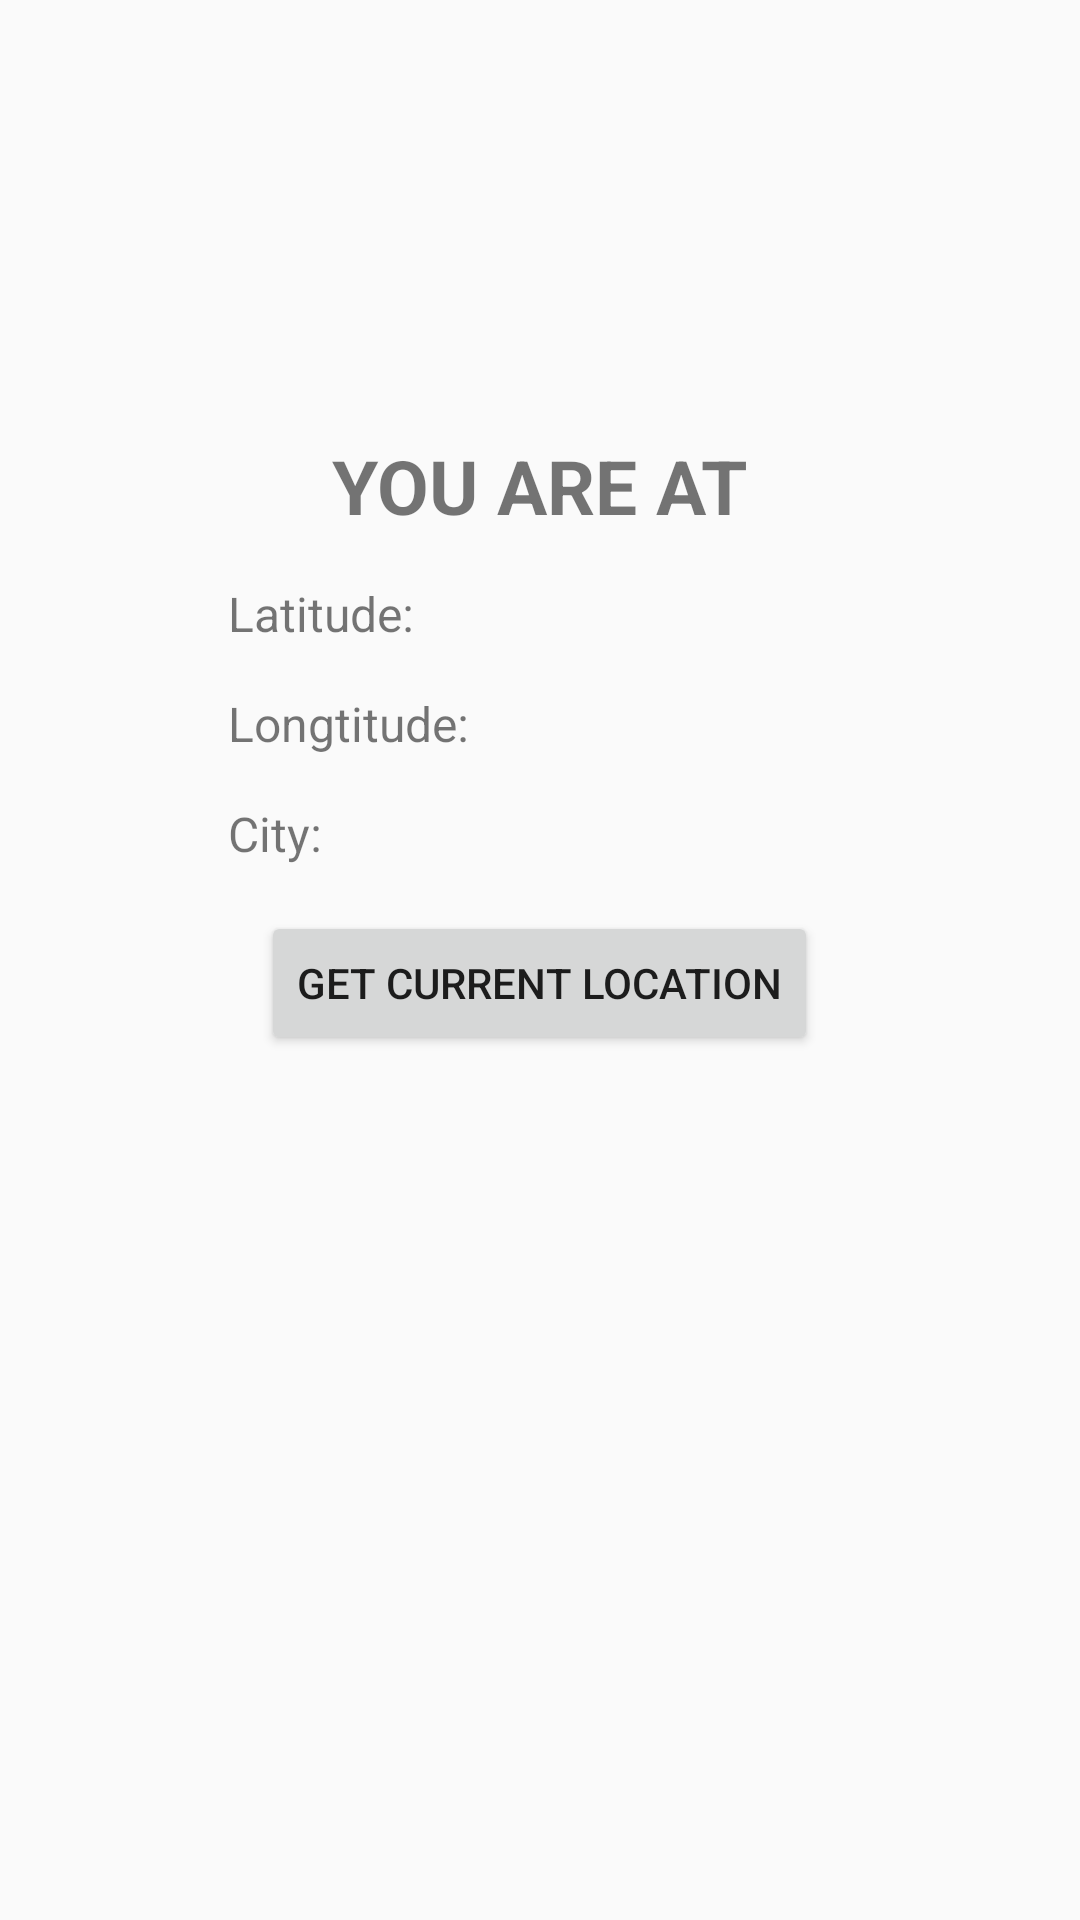

The Android layout XML behind this screen, and the referenced resources:
<!-- AndroidManifest.xml: application theme AppTheme -->
<!-- res/layout/location_activity.xml -->
<?xml version="1.0" encoding="utf-8"?>
<ScrollView
    xmlns:android="http://schemas.android.com/apk/res/android"
    android:layout_width="match_parent"
    android:layout_height="match_parent">

    <LinearLayout
        xmlns:tools="http://schemas.android.com/tools"
        android:orientation="vertical"
        android:gravity="center_horizontal"
        android:layout_width="match_parent"
        android:layout_height="match_parent">

        <ImageView
            android:layout_width="60dp"
            android:layout_height="60dp"
            android:layout_marginTop="60dp"
            android:src="@drawable/ic_location_on" />

        <TextView
            android:layout_width="wrap_content"
            android:layout_height="wrap_content"
            android:layout_marginTop="25dp"
            android:layout_marginBottom="15dp"
            android:text="@string/lbl_you_are_at"
            android:textSize="25sp"
            android:textStyle="bold" />

        <LinearLayout
            android:layout_width="match_parent"
            android:layout_height="wrap_content"
            android:orientation="horizontal"
            android:gravity="center_horizontal"
            android:paddingBottom="15dp">

            <TextView
                android:layout_width="100dp"
                android:layout_height="wrap_content"
                android:paddingStart="4dp"
                android:text="Latitude:"
                android:textSize="16sp"/>

            <TextView
                android:id="@+id/current_lat"
                android:layout_width="100dp"
                android:layout_height="wrap_content"
                android:layout_marginStart="16dp"
                tools:text="59.9431705"
                android:textSize="16sp"/>

        </LinearLayout>

        <LinearLayout
            android:layout_width="match_parent"
            android:layout_height="wrap_content"
            android:orientation="horizontal"
            android:gravity="center_horizontal"
            android:paddingBottom="15dp">

            <TextView
                android:layout_width="100dp"
                android:layout_height="wrap_content"
                android:paddingStart="4dp"
                android:text="Longtitude:"
                android:textSize="16sp"/>

            <TextView
                android:id="@+id/current_long"
                android:layout_width="100dp"
                android:layout_height="wrap_content"
                android:layout_marginStart="16dp"
                tools:text="30.3454007"
                android:textSize="16sp"/>

        </LinearLayout>

        <LinearLayout
            android:layout_width="match_parent"
            android:layout_height="wrap_content"
            android:orientation="horizontal"
            android:gravity="center_horizontal"
            android:paddingBottom="15dp">

            <TextView
                android:layout_width="100dp"
                android:layout_height="wrap_content"
                android:paddingStart="4dp"
                android:text="City:"
                android:textSize="16sp"/>

            <TextView
                android:id="@+id/current_geo_city"
                android:layout_width="100dp"
                android:layout_height="wrap_content"
                android:layout_marginStart="16dp"
                tools:text="St. Petersburg"
                android:ellipsize="marquee"
                android:singleLine="true"
                android:textSize="16sp"/>

        </LinearLayout>

        <Button
            android:id="@+id/get_current_city"
            android:layout_width="wrap_content"
            android:layout_height="wrap_content"
            android:layout_marginBottom="60dp"
            android:text="Get Current Location"/>

    </LinearLayout>
    
</ScrollView>
<!-- resources referenced by this layout -->
<resources>
  <string name="lbl_you_are_at">YOU ARE AT</string>
  <style name="AppTheme" parent="Theme.AppCompat.Light.DarkActionBar">
          
          <item name="colorPrimary">@color/colorPrimary</item>
          <item name="colorPrimaryDark">@color/colorPrimaryDark</item>
          <item name="colorAccent">@color/colorAccent</item>
      </style>
  <color name="colorPrimary">#2B3D4D</color>
  <color name="colorPrimaryDark">#23303D</color>
  <color name="colorAccent">#10CAC9</color>
</resources>
